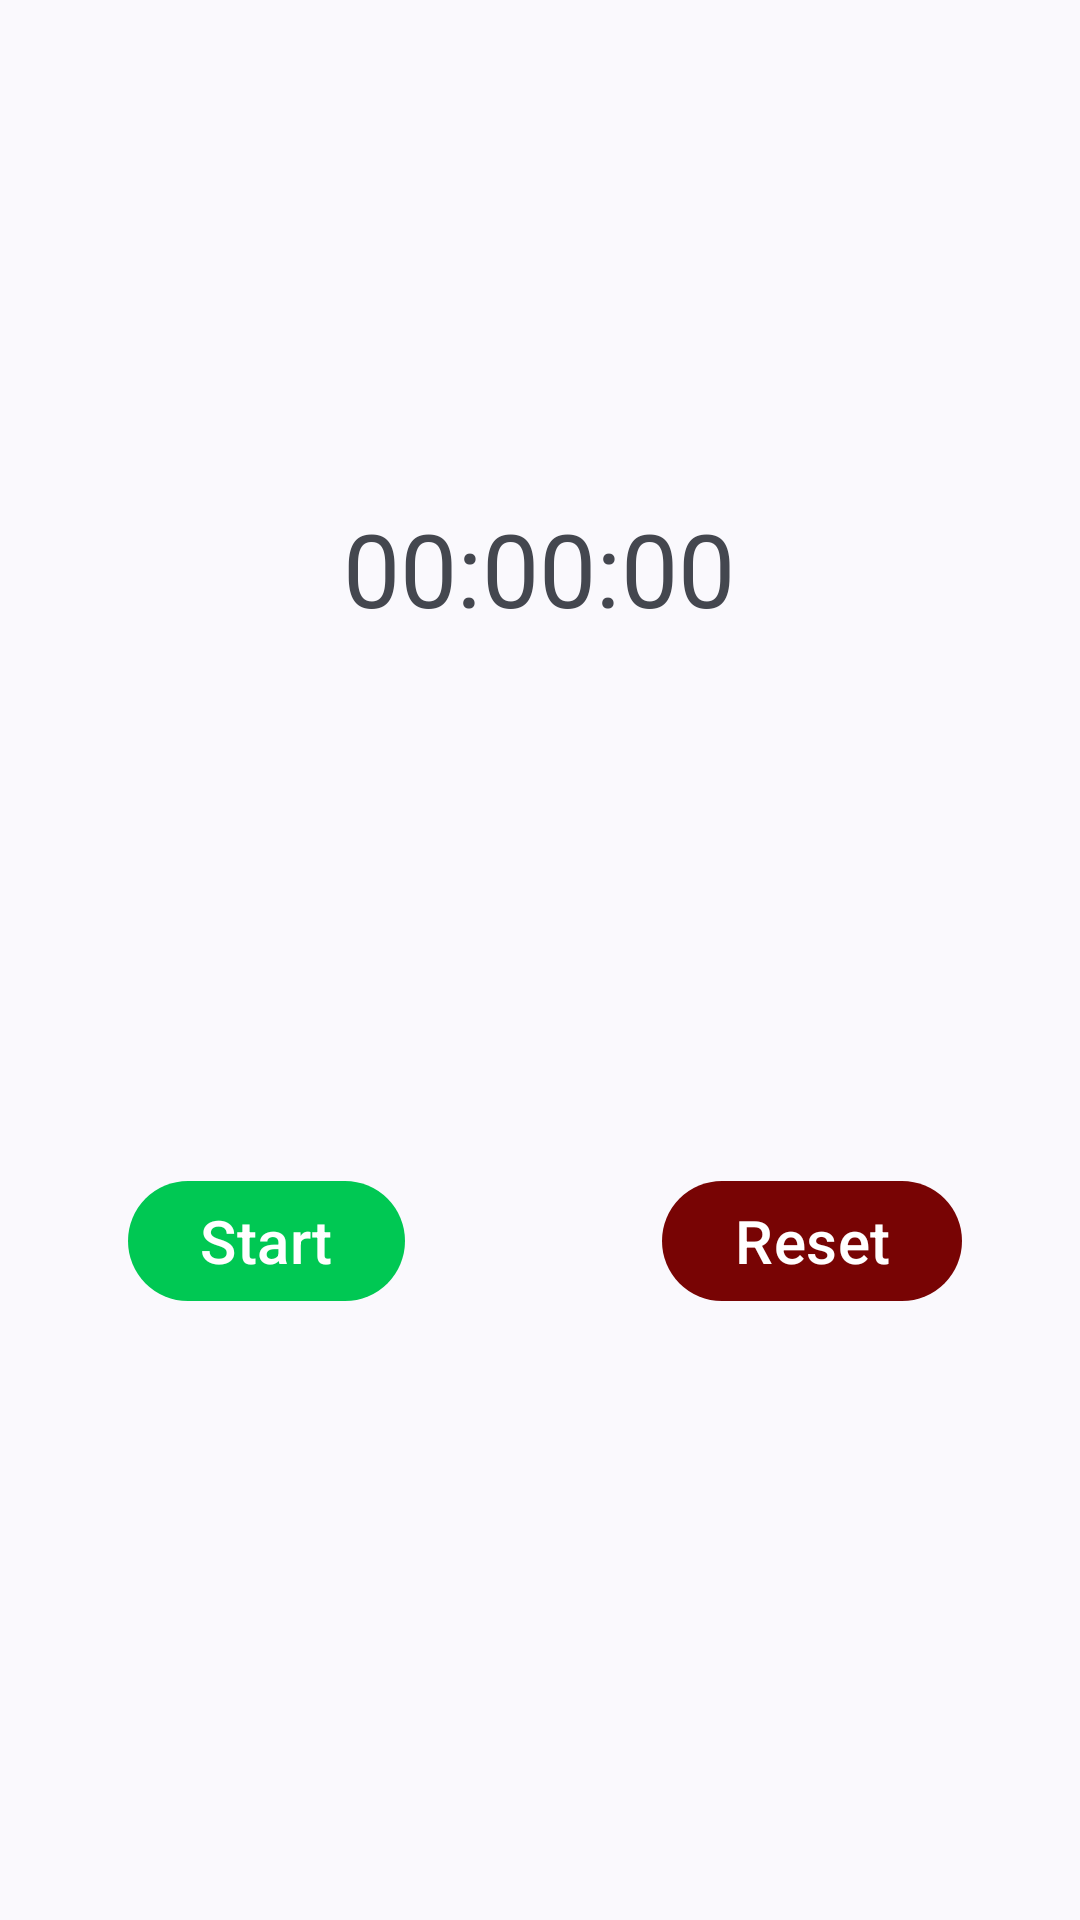

Android layout source for this screen:
<!-- AndroidManifest.xml: application theme Theme.StopWatch -->
<!-- res/layout/fragment_stopwatch.xml -->
<?xml version="1.0" encoding="utf-8"?>
<androidx.constraintlayout.widget.ConstraintLayout xmlns:android="http://schemas.android.com/apk/res/android"
    xmlns:app="http://schemas.android.com/apk/res-auto"
    xmlns:tools="http://schemas.android.com/tools"
    android:layout_width="match_parent"
    android:layout_height="match_parent"
    tools:context=".ui.stopwatch.StopwatchFragment">

    <TextView
        android:id="@+id/timer"
        android:layout_width="wrap_content"
        android:layout_height="wrap_content"
        android:text="00:00:00"
        android:textSize="34sp"
        app:layout_constraintBottom_toBottomOf="parent"
        app:layout_constraintEnd_toEndOf="parent"
        app:layout_constraintHorizontal_bias="0.498"
        app:layout_constraintStart_toStartOf="parent"
        app:layout_constraintTop_toTopOf="parent"
        app:layout_constraintVertical_bias="0.28" />

    <com.google.android.material.button.MaterialButton
        android:id="@+id/resetbtn"
        android:layout_width="wrap_content"
        android:layout_height="wrap_content"
        android:text="Reset"
        android:textAllCaps="false"
        android:textColor="#ffffff"
        android:textSize="20dp"
        app:backgroundTint="#780404"
        app:layout_constraintBottom_toBottomOf="parent"
        app:layout_constraintEnd_toEndOf="parent"
        app:layout_constraintHorizontal_bias="0.849"
        app:layout_constraintStart_toStartOf="parent"
        app:layout_constraintTop_toTopOf="parent"
        app:layout_constraintVertical_bias="0.658" />

    <com.google.android.material.button.MaterialButton
        android:id="@+id/startbtn"
        android:layout_width="wrap_content"
        android:layout_height="wrap_content"
        android:text="Start"
        android:textAllCaps="false"
        android:textColor="#ffffff"
        android:textSize="20dp"
        app:backgroundTint="#00C853"
        app:layout_constraintBottom_toBottomOf="parent"
        app:layout_constraintEnd_toEndOf="parent"
        app:layout_constraintHorizontal_bias="0.16"
        app:layout_constraintStart_toStartOf="parent"
        app:layout_constraintTop_toTopOf="parent"
        app:layout_constraintVertical_bias="0.658" />


</androidx.constraintlayout.widget.ConstraintLayout>
<!-- resources referenced by this layout -->
<resources>
  <style name="Theme.StopWatch" parent="Theme.Material3.DayNight.NoActionBar">
          
          <item name="colorPrimary">@color/purple_500</item>
          <item name="colorPrimaryVariant">@color/purple_700</item>
          <item name="colorOnPrimary">@color/white</item>
          
          <item name="colorSecondary">@color/teal_200</item>
          <item name="colorSecondaryVariant">@color/teal_700</item>
          <item name="colorOnSecondary">@color/black</item>
          
          <item name="android:statusBarColor">?attr/colorPrimaryVariant</item>
          
      </style>
  <!-- not gathered from this repository: default colours our renderer supplied (Android Studio template values) -->
  <color name="purple_500">#FF6200EE</color>
  <color name="purple_700">#FF3700B3</color>
  <color name="teal_200">#FF03DAC5</color>
  <color name="teal_700">#FF018786</color>
  <color name="black">#FF000000</color>
  <color name="white">#FFFFFFFF</color>
</resources>
